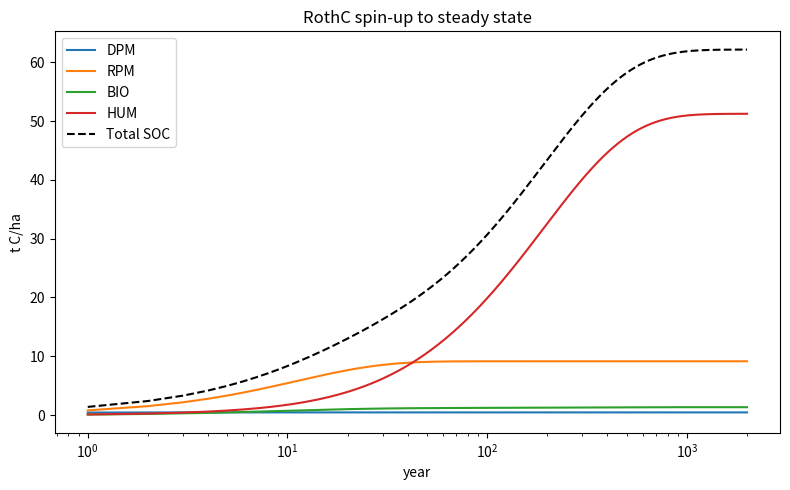

Python code for this plot:
#!/usr/bin/env python3
# -*- coding: utf-8 -*-
"""
Lab 1 · RothC 破冰：复现 Rothamsted 官方算例 + spin-up + 温度敏感性
================================================================
目的（呼应你的目的：用代码做苦力，用农学做灵魂）
  1) 先用"有标准答案"的单元测试确认你的代码和 Rothamsted 官方完全一致；
  2) 把单步衰减扩展成多年循环，看碳库如何趋于稳态（spin-up）；
  3) 调一个温度因子，亲手看到"变暖→土壤漏碳"。

依赖：仅 numpy（matplotlib 可选，用于画图）
运行：python3 lab1_rothc_unittest.py
对标：第 1 轮教程 SECTION 2（RothC）

第一性原理回顾
  每个活性碳库按一阶动力学衰减，月步长用"精确指数解"（恒正、永不发散）：
      C(t+Δt) = C * exp(-a*b*c*k*Δt)
  其中 k 是该库年分解速率常数，a/b/c 是温度/水分/覆盖三个 0–1 速率修正因子，
  Δt = 1/12 年（一个月）。五库：DPM, RPM, BIO, HUM（活性）+ IOM（惰性，不分解）。
"""

import numpy as np

# ----------------------------------------------------------------------
# 1) 五库年分解速率常数 k (yr^-1)，来自 Coleman & Jenkinson (1996) RothC-26.3
#    DPM 易分解最快；HUM 腐殖质最慢；IOM 惰性不入此表。
# ----------------------------------------------------------------------
K = {"DPM": 10.0, "RPM": 0.3, "BIO": 0.66, "HUM": 0.02}


def decay_step(pools: dict, abc: float, dt: float = 1.0 / 12) -> dict:
    """对四个活性库做一步'精确指数衰减'。
    pools : dict，各库当前碳量 (t C/ha)
    abc   : 速率修正因子乘积 a*b*c (0~1)
    dt    : 时间步长，月步=1/12 年
    返回   : 衰减后的各库碳量
    """
    return {name: pools[name] * np.exp(-abc * K[name] * dt)
            for name in ("DPM", "RPM", "BIO", "HUM")}


# ----------------------------------------------------------------------
# 2) 单元测试：复现 Rothamsted 官方算例（必须分毫不差）
#    官方给定：某月 abc = 0.3561，月步 dt = 1/12
# ----------------------------------------------------------------------
def test_official_example():
    pools_in = {"DPM": 0.1533, "RPM": 4.4852, "BIO": 0.6671, "HUM": 25.8576}
    abc = 0.3561
    out = decay_step(pools_in, abc, dt=1.0 / 12)

    expected = {"DPM": 0.1140, "RPM": 4.4455, "BIO": 0.6542, "HUM": 25.8423}
    print("=" * 60)
    print("单元测试：复现 RothC 官方算例 (abc=0.3561, dt=1/12)")
    print("-" * 60)
    print(f"{'库':<6}{'算得':>12}{'官方期望':>12}{'判定':>8}")
    all_pass = True
    for name in expected:
        ok = abs(out[name] - expected[name]) < 1e-3
        all_pass &= ok
        print(f"{name:<6}{out[name]:>12.4f}{expected[name]:>12.4f}{'✅' if ok else '❌':>8}")
    print("-" * 60)
    # 手算验证 DPM 这一步，确认你真的理解了指数解
    manual = 0.1533 * np.exp(-10 * 0.3561 / 12)
    print(f"手算验证 DPM = 0.1533*exp(-10*0.3561/12) = {manual:.4f}")
    print("注：DPM 精确值=0.11394，4 位小数显示为 0.1139；官方表记 0.1140 是其取整，")
    print("    差异仅在第 4 位小数（RPM/BIO/HUM 三库 4 位完全一致），属取整而非计算错误。")
    assert all_pass, "单元测试未通过！请检查 decay_step。"
    print("✅ 全部通过：你的代码与 Rothamsted 官方在取整精度内一致。\n")
    return all_pass


# ----------------------------------------------------------------------
# 3) Spin-up：把单步包进多年循环，看碳库趋于稳态
#    简化版完整周转：年碳输入按 DPM/RPM=1.44 分配；分解出的碳按黏粒决定的
#    比例回填 BIO+HUM（其余成 CO2），BIO:HUM=0.46:0.54。
# ----------------------------------------------------------------------
def co2_fraction(clay_pct: float) -> float:
    """分解碳中变成 CO2 的比例 = x/(x+1)，x 由黏粒含量决定（Coleman & Jenkinson 1996）。"""
    x = 1.67 * (1.85 + 1.60 * np.exp(-0.0786 * clay_pct))
    return x / (x + 1.0)


def spin_up(annual_input=2.0, clay_pct=23.4, abc=0.30, years=2000,
            dpm_rpm_ratio=1.44):
    """跑 spin-up，返回各库逐年末碳量轨迹 (years x 4)。
    annual_input : 年植物碳输入 (t C/ha/yr)
    clay_pct     : 黏粒百分比（Rothamsted 默认 23.4）
    abc          : 这里用一个固定的年均速率修正因子（教学简化）
    """
    f_co2 = co2_fraction(clay_pct)          # 分解→CO2 的比例
    f_soil = 1.0 - f_co2                     # 分解→(BIO+HUM) 的比例
    f_dpm = dpm_rpm_ratio / (1.0 + dpm_rpm_ratio)   # 进 DPM 的输入比例 (=0.59)

    pools = {"DPM": 0.0, "RPM": 0.0, "BIO": 0.0, "HUM": 0.0}
    traj = np.zeros((years, 4))
    dt = 1.0 / 12
    for yr in range(years):
        for _m in range(12):
            before = dict(pools)
            after = decay_step(pools, abc, dt)               # 1) 衰减
            decomposed = {n: before[n] - after[n] for n in after}  # 各库这步分解掉的碳
            total_decomp = sum(decomposed.values())
            to_soil = total_decomp * f_soil                  # 回填 BIO+HUM 的总量
            after["BIO"] += 0.46 * to_soil                   # 2) 回填 BIO
            after["HUM"] += 0.54 * to_soil                   #    回填 HUM
            month_input = annual_input / 12.0                # 3) 月碳输入
            after["DPM"] += f_dpm * month_input
            after["RPM"] += (1 - f_dpm) * month_input
            pools = after
        traj[yr] = [pools["DPM"], pools["RPM"], pools["BIO"], pools["HUM"]]
    return traj, pools


# ----------------------------------------------------------------------
# 4) 温度敏感性：把速率修正因子 abc 调高（模拟变暖），看 HUM 稳态如何下降
# ----------------------------------------------------------------------
def warming_sensitivity():
    print("=" * 60)
    print("温度敏感性：abc 升高（变暖→分解更快）如何改变稳态总碳")
    print("-" * 60)
    print(f"{'abc':>6}{'稳态DPM':>10}{'稳态RPM':>10}{'稳态BIO':>10}{'稳态HUM':>10}{'总SOC':>10}")
    for abc in (0.25, 0.30, 0.40, 0.50):
        _traj, eq = spin_up(annual_input=2.0, clay_pct=23.4, abc=abc, years=2000)
        tot = sum(eq.values())
        print(f"{abc:>6.2f}{eq['DPM']:>10.2f}{eq['RPM']:>10.2f}"
              f"{eq['BIO']:>10.2f}{eq['HUM']:>10.2f}{tot:>10.2f}")
    print("观察：abc 越大（越暖/越湿），稳态总 SOC 越低——这就是'变暖漏碳'。\n")


def main():
    test_official_example()

    print("=" * 60)
    print("Spin-up：年输入 2.0 t C/ha，黏粒 23.4%，abc=0.30")
    print("-" * 60)
    traj, eq = spin_up(annual_input=2.0, clay_pct=23.4, abc=0.30, years=2000)
    print(f"稳态各库 (t C/ha): DPM={eq['DPM']:.2f}  RPM={eq['RPM']:.2f}  "
          f"BIO={eq['BIO']:.2f}  HUM={eq['HUM']:.2f}")
    print(f"稳态总 SOC = {sum(eq.values()):.2f} t C/ha")
    print(f"100 年时 HUM = {traj[99, 3]:.2f}，2000 年时 HUM = {traj[-1, 3]:.2f}"
          f"（HUM 最慢，趋稳最久）\n")

    warming_sensitivity()

    # 可选画图：spin-up 轨迹
    try:
        import matplotlib
        matplotlib.use("Agg")
        import matplotlib.pyplot as plt
        yrs = np.arange(1, traj.shape[0] + 1)
        plt.figure(figsize=(8, 5))
        for i, name in enumerate(["DPM", "RPM", "BIO", "HUM"]):
            plt.plot(yrs, traj[:, i], label=name)
        plt.plot(yrs, traj.sum(axis=1), "k--", label="Total SOC")
        plt.xlabel("year"); plt.ylabel("t C/ha"); plt.xscale("log")
        plt.title("RothC spin-up to steady state")
        plt.legend(); plt.tight_layout()
        plt.savefig("lab1_rothc_spinup.png", dpi=110)
        print("已保存图：lab1_rothc_spinup.png")
    except Exception as e:
        print(f"(画图跳过：{e})")


if __name__ == "__main__":
    main()
